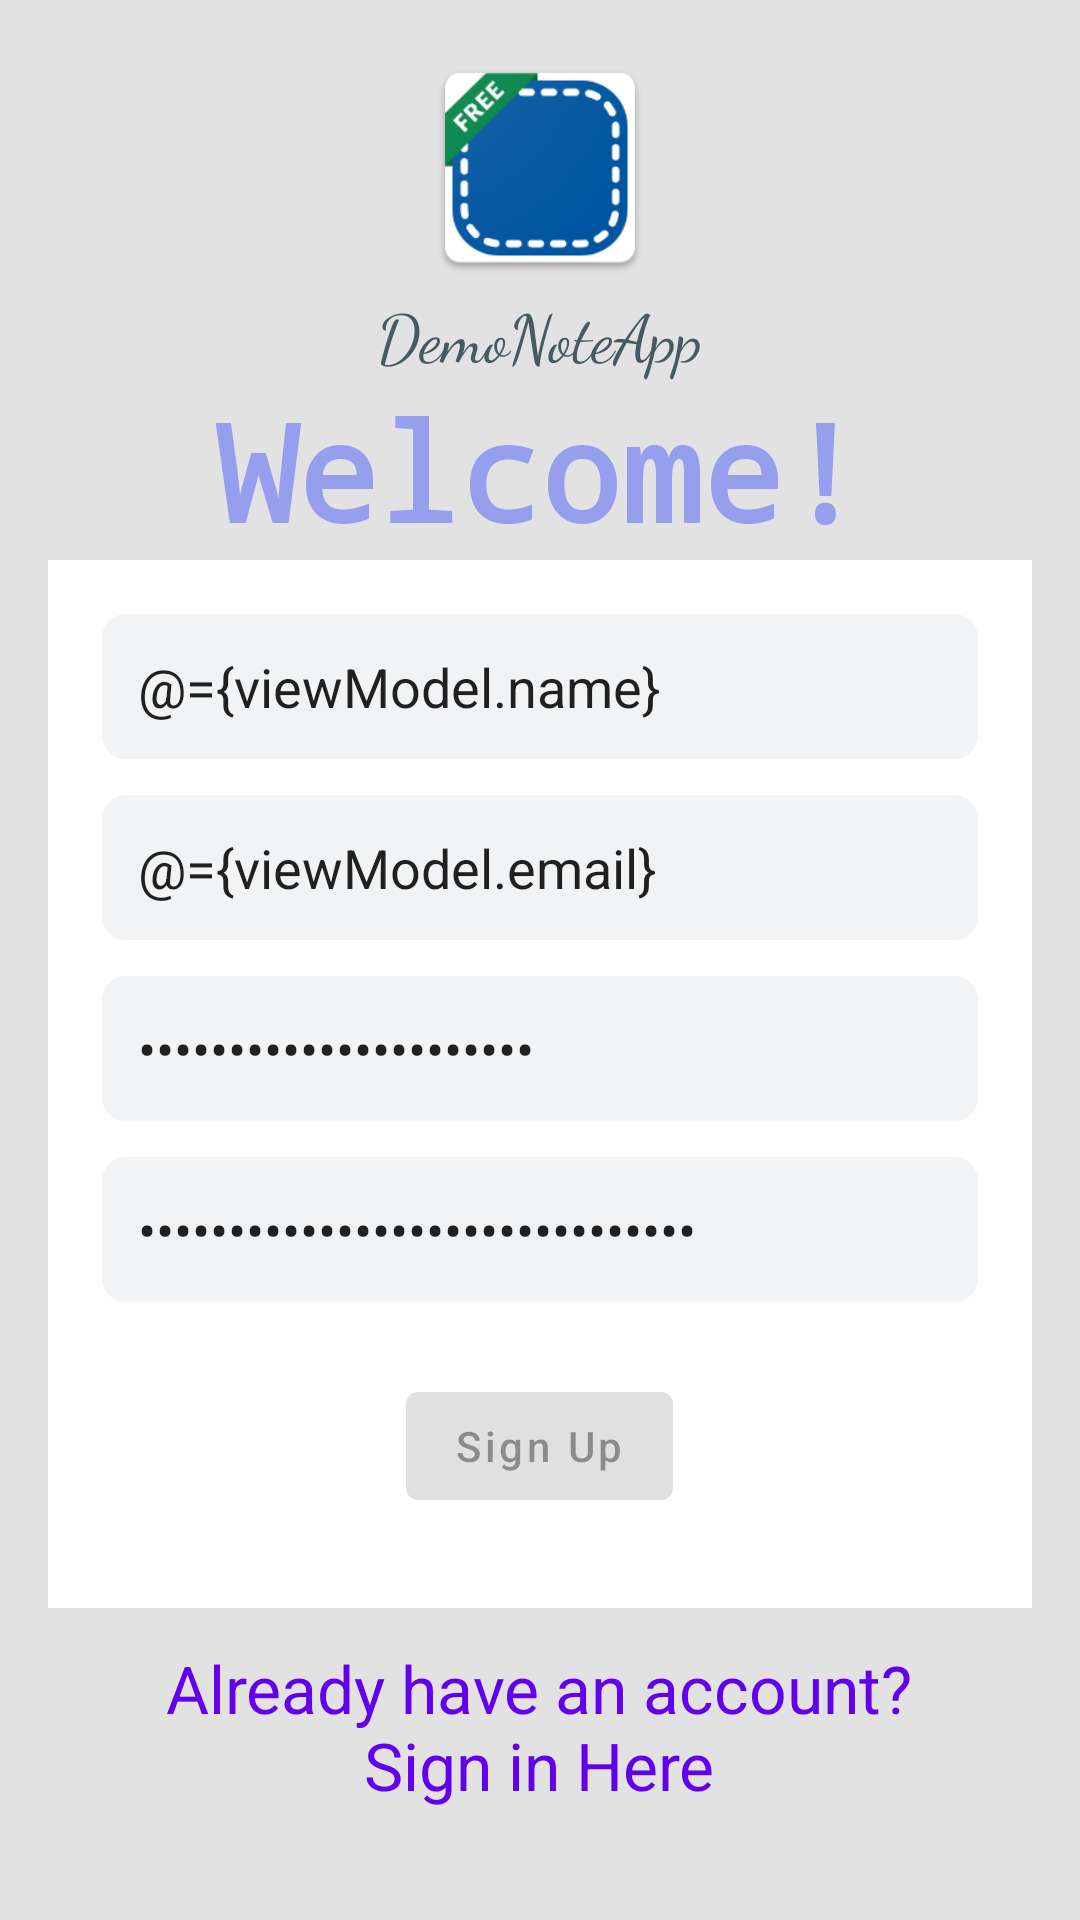

Write the Android layout XML for this screen, with the resource values it uses.
<!-- AndroidManifest.xml: application theme AppTheme -->
<!-- res/layout/fragment_sign_up.xml -->
<?xml version="1.0" encoding="utf-8"?>
<layout xmlns:android="http://schemas.android.com/apk/res/android"
    xmlns:app="http://schemas.android.com/apk/res-auto"
    xmlns:tools="http://schemas.android.com/tools">

    <data>

        <variable
            name="viewModel"
            type="com.enbcreative.demonoteapp.ui.auth.AuthViewModel" />
    </data>

    <androidx.coordinatorlayout.widget.CoordinatorLayout
        android:layout_width="match_parent"
        android:layout_height="match_parent"
        android:background="#E2E2E2"
        tools:context=".ui.auth.signup.SignUpFragment">

        <androidx.core.widget.NestedScrollView
            android:layout_width="match_parent"
            android:layout_height="match_parent">

            <RelativeLayout
                android:layout_width="match_parent"
                android:layout_height="wrap_content"
                android:padding="16dp">

                <ImageView
                    android:id="@+id/image_view_logo"
                    android:layout_width="80dp"
                    android:layout_height="80dp"
                    android:layout_centerHorizontal="true"
                    android:background="@drawable/bg_splash_screen_icon" />

                <LinearLayout
                    android:id="@+id/linearLayout1"
                    android:layout_width="match_parent"
                    android:layout_height="wrap_content"
                    android:layout_below="@id/image_view_logo"
                    android:orientation="vertical">

                    <TextView
                        android:layout_width="wrap_content"
                        android:layout_height="wrap_content"
                        android:layout_gravity="center_horizontal"
                        android:text="@string/app_name"
                        android:textAppearance="@style/TextAppearance.AppCompat.Large"
                        android:textColor="#465A61"
                        app:fontFamily="cursive" />

                    <TextView
                        android:layout_width="wrap_content"
                        android:layout_height="wrap_content"
                        android:layout_gravity="center_horizontal"
                        android:text="@string/welcome"
                        android:textAllCaps="false"
                        android:textAppearance="@style/TextAppearance.AppCompat.Display2"
                        android:textColor="#969EEE"
                        android:textStyle="bold"
                        android:typeface="monospace" />

                </LinearLayout>

                <LinearLayout
                    android:id="@+id/linearLayout2"
                    android:layout_width="match_parent"
                    android:layout_height="wrap_content"
                    android:layout_below="@id/linearLayout1"
                    android:background="#ffffff"
                    android:orientation="vertical"
                    android:padding="18dp">

                    <EditText
                        android:id="@+id/edt_sign_up_name"
                        android:layout_width="match_parent"
                        android:layout_height="match_parent"
                        android:layout_marginBottom="12dp"
                        android:background="@drawable/bg_edit_text_box"
                        android:drawableStart="@drawable/ic_person_black"
                        android:drawablePadding="16dp"
                        android:hint="@string/name"
                        android:importantForAutofill="yes"
                        android:inputType="text"
                        android:padding="12dp"
                        android:text="@={viewModel.name}" />

                    <EditText
                        android:id="@+id/edt_sign_up_email"
                        android:layout_width="match_parent"
                        android:layout_height="match_parent"
                        android:layout_marginBottom="12dp"
                        android:background="@drawable/bg_edit_text_box"
                        android:drawableStart="@drawable/ic_email_black"
                        android:drawablePadding="16dp"
                        android:hint="@string/e_mail"
                        android:inputType="textEmailAddress"
                        android:padding="12dp"
                        android:text="@={viewModel.email}" />

                    <EditText
                        android:id="@+id/edt_sign_up_password"
                        android:layout_width="match_parent"
                        android:layout_height="match_parent"
                        android:layout_marginBottom="12dp"
                        android:background="@drawable/bg_edit_text_box"
                        android:drawableStart="@drawable/ic_lock_black"
                        android:drawablePadding="16dp"
                        android:hint="@string/password"
                        android:inputType="textPassword"
                        android:padding="12dp"
                        android:text="@={viewModel.password}" />

                    <EditText
                        android:id="@+id/edt_sign_up_password_confirm"
                        android:layout_width="match_parent"
                        android:layout_height="match_parent"
                        android:layout_marginBottom="12dp"
                        android:background="@drawable/bg_edit_text_box"
                        android:drawableStart="@drawable/ic_lock_black"
                        android:drawablePadding="16dp"
                        android:hint="@string/confirm_password"
                        android:inputType="textPassword"
                        android:padding="12dp"
                        android:text="@={viewModel.passwordConfirmed}" />

                    

                    <com.google.android.material.button.MaterialButton
                        android:id="@+id/btn_sign_up"
                        android:layout_width="wrap_content"
                        android:layout_height="wrap_content"
                        android:layout_gravity="center_horizontal"
                        android:layout_margin="12dp"
                        android:enabled="false"
                        android:onClick="@{viewModel::onSignUpButtonClick}"
                        android:text="@string/sign_up"
                        android:textAllCaps="false" />

                </LinearLayout>

                <TextView
                    android:id="@+id/tv_sign_in_here"
                    android:layout_width="wrap_content"
                    android:layout_height="wrap_content"
                    android:layout_below="@id/linearLayout2"
                    android:layout_centerHorizontal="true"
                    android:layout_marginTop="12dp"
                    android:text="@string/already_have_account_text"
                    android:textAlignment="center"
                    android:textAppearance="@style/TextAppearance.AppCompat.Large"
                    android:textColor="@color/colorPrimary" />

            </RelativeLayout>
        </androidx.core.widget.NestedScrollView>

        <ProgressBar
            android:id="@+id/progress_bar_sign_up"
            android:layout_width="wrap_content"
            android:layout_height="wrap_content"
            android:layout_gravity="center_horizontal|center_vertical"
            android:visibility="invisible"
            tools:visibility="visible" />
    </androidx.coordinatorlayout.widget.CoordinatorLayout>
</layout>
<!-- resources referenced by this layout -->
<resources>
  <color name="colorPrimary">#6200EE</color>
  <color name="colorPrimaryDark">#3700B3</color>
  <!-- drawable bg_edit_text_box (drawable) -->
  <?xml version="1.0" encoding="utf-8"?>
  <shape xmlns:android="http://schemas.android.com/apk/res/android"
      android:shape="rectangle">
      <solid android:color="#F1F3F4" />
      <corners android:radius="8dp" />
  </shape>
  <!-- drawable bg_splash_screen_icon: png bitmap (drawable, 25231 bytes) -->
  <string name="already_have_account_text">Already have an account?\nSign in Here</string>
  <string name="app_name">DemoNoteApp</string>
  <string name="confirm_password">Confirm password</string>
  <string name="e_mail">E-mail</string>
  <string name="forget_password">Forget Password?</string>
  <string name="name">Name</string>
  <string name="password">Password</string>
  <string name="sign_up">Sign Up</string>
  <string name="welcome">"Welcome!"</string>
  <style name="AppTheme" parent="Theme.MaterialComponents.Light.NoActionBar.Bridge">
          
          <item name="colorPrimary">@color/colorPrimary</item>
          <item name="colorPrimaryDark">@color/colorPrimaryDark</item>
          <item name="colorAccent">@color/colorAccent</item>
      </style>
  <color name="colorAccent">#03DAC5</color>
</resources>
